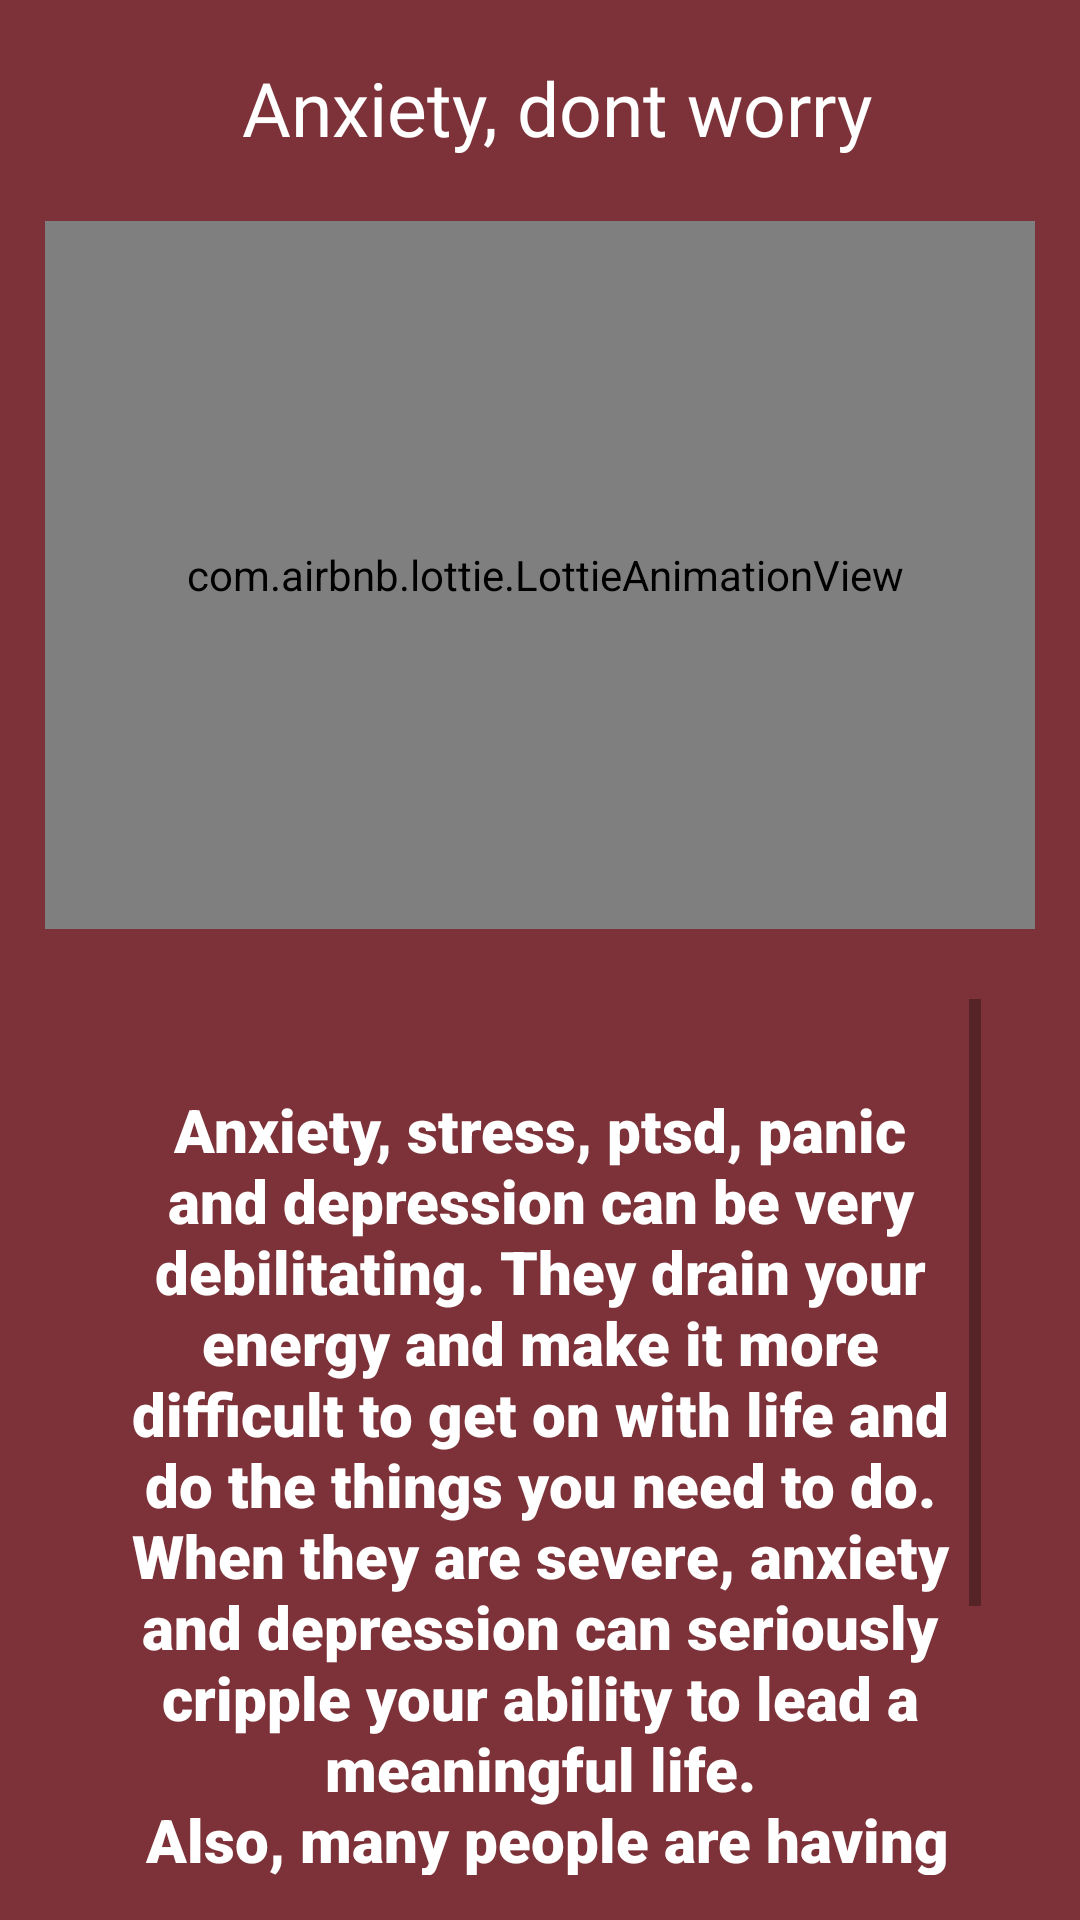

The Android layout XML behind this screen, and the referenced resources:
<!-- AndroidManifest.xml: application theme Theme.Musing -->
<!-- res/layout/activity_anxiety.xml -->
<?xml version="1.0" encoding="utf-8"?>
<androidx.constraintlayout.widget.ConstraintLayout xmlns:android="http://schemas.android.com/apk/res/android"
    xmlns:app="http://schemas.android.com/apk/res-auto"
    xmlns:tools="http://schemas.android.com/tools"
    android:layout_width="match_parent"
    android:layout_height="match_parent"
    android:background="#7C3238"
    android:padding="15dp"
    tools:context=".readings.AnxietyActivity">

    <com.airbnb.lottie.LottieAnimationView
        android:id="@+id/animation"
        android:layout_width="375dp"
        android:layout_height="236dp"
        android:layout_marginTop="50dp"
        app:layout_constraintBottom_toBottomOf="parent"
        app:layout_constraintEnd_toEndOf="parent"
        app:layout_constraintHorizontal_bias="0.469"
        app:layout_constraintStart_toStartOf="parent"
        app:layout_constraintTop_toTopOf="parent"
        app:layout_constraintVertical_bias="0.027"
        app:lottie_autoPlay="true"
        app:lottie_fileName="anxiety.json"
        app:lottie_loop="true" />

    <TextView
        android:id="@+id/textView2"
        android:layout_width="313dp"
        android:layout_height="wrap_content"
        android:layout_marginTop="4dp"
        android:fontFamily="@font/fredoka"
        android:text="Anxiety, dont worry"
        android:textColor="#fff"
        android:textSize="25sp"
        android:textAlignment="center"
        app:layout_constraintEnd_toEndOf="parent"
        app:layout_constraintHorizontal_bias="0.816"
        app:layout_constraintStart_toStartOf="parent"
        app:layout_constraintTop_toTopOf="parent" />

    <ScrollView
        android:layout_width="match_parent"
        android:layout_height="wrap_content"
        android:layout_marginTop="300dp"
        android:padding="18dp"
        app:layout_constraintEnd_toEndOf="parent"
        app:layout_constraintStart_toStartOf="parent"
        app:layout_constraintTop_toTopOf="parent">

        <TextView
            android:id="@+id/textView3"
            android:layout_width="match_parent"
            android:layout_height="549dp"
            android:layout_marginTop="30dp"
            android:fontFamily="sans-serif-black"
            android:text="Anxiety, stress, ptsd, panic and depression can be very debilitating. They drain your energy and make it more difficult to get on with life and do the things you need to do. When they are severe, anxiety and depression can seriously cripple your ability to lead a meaningful life.&#xA; Also, many people are having their lives ruined by the effects of PTSD (post traumatic stress disorder).When we look at the causes of anxiety and depression our thinking processes are often part of the problem. Anxiety becomes habitual when you spend too much time having worrying and frightening thoughts. Your body then gets into very alert and hyper-vigilant state. This means your our body is being flooded with the types of hormones, which makes it even more likely that we will think anxious thoughts. By putting your nervous system on “alert” you 'tell' your nervous system to look for those things which might go wrong (or are going wrong) and to not look for things that are going right. Your perspective becomes one-sided, and distorted towards the negative, without you even realising it. You only see the problems and it gets harder and harder to see the solutions. &#xA;

&#xA;Practising Forgiveness&#xA;

&#xA;Forgiveness can produce deep and powerful changes in your attitudes, beliefs and in your thinking habits. It can set you free from the past so that you can face the future, and you can go forward to create a better future. Forgiveness helps you break through the thought patterns which create fear, anxiety, depression and panic.&#xA;

Practising Forgiveness helps flood your system with positive, life enhancing feelings. These positive feelings, and the associated hormones, make it easier to see and enjoy the good things in life. This in turn makes it easier to become even more forgiving. Forgiveness also makes it easier to feel like reaching out to other people – and reaching out to others is known to be one of the best ways to reduce stress and anxiety, and to help you move out of isolation and depression."
            android:textAlignment="center"
            android:textColor="@color/white"
            android:textSize="20sp"
            tools:layout_editor_absoluteX="13dp"
            tools:layout_editor_absoluteY="167dp" />
    </ScrollView>

</androidx.constraintlayout.widget.ConstraintLayout>
<!-- resources referenced by this layout -->
<resources>
  <color name="white">#FFFFFFFF</color>
  <style name="Theme.Musing" parent="Theme.MaterialComponents.DayNight.NoActionBar">
          
          <item name="colorPrimary">@color/teal_200</item>
          <item name="colorPrimaryVariant">@color/teal_200</item>
          <item name="colorOnPrimary">@color/white</item>
          
          <item name="colorSecondary">@color/teal_200</item>
          <item name="colorSecondaryVariant">@color/teal_700</item>
          <item name="colorOnSecondary">@color/white</item>
          
          <item name="android:statusBarColor" tools:targetApi="l">?attr/colorPrimaryVariant</item>
          
      </style>
  <color name="teal_200">#469EF7</color>
  <color name="teal_700">#469EF7</color>
</resources>
